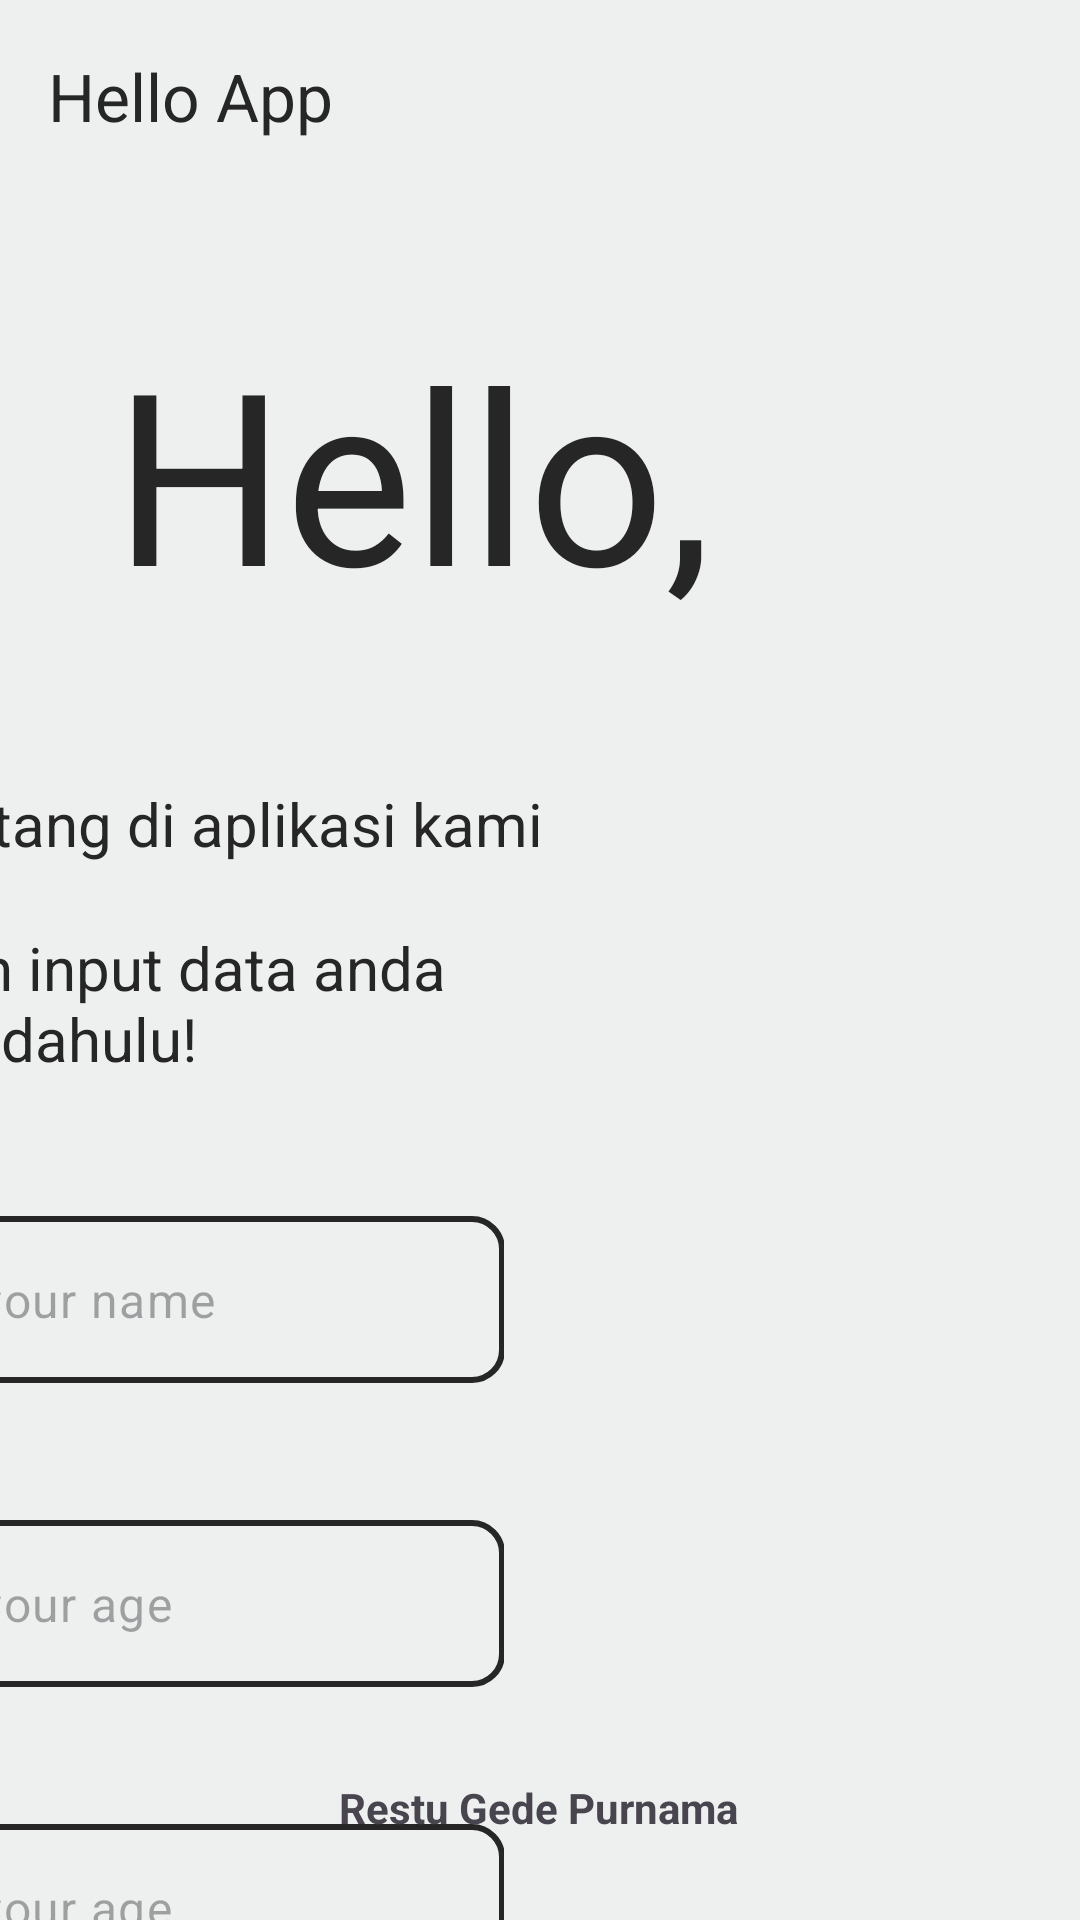

The Android layout XML behind this screen, and the referenced resources:
<!-- AndroidManifest.xml: application theme Theme.Uts -->
<!-- res/layout/activity_welcome.xml -->
<?xml version="1.0" encoding="utf-8"?>
<androidx.constraintlayout.widget.ConstraintLayout xmlns:android="http://schemas.android.com/apk/res/android"
    xmlns:app="http://schemas.android.com/apk/res-auto"
    xmlns:tools="http://schemas.android.com/tools"
    android:id="@+id/main"
    android:layout_width="match_parent"
    android:layout_height="match_parent"
    tools:context=".WelcomeActivity"
    android:background="@color/slightly_white">

    <com.google.android.material.appbar.AppBarLayout
        android:id="@+id/appBarLayout"
        android:layout_width="match_parent"
        android:layout_height="wrap_content"
        app:layout_constraintEnd_toEndOf="parent"
        app:layout_constraintStart_toStartOf="parent"
        app:layout_constraintTop_toTopOf="parent">

        <com.google.android.material.appbar.MaterialToolbar
            android:id="@+id/toolbar"
            android:layout_width="match_parent"
            android:layout_height="?attr/actionBarSize"
            android:background="@color/slightly_white"
            app:title="@string/appBarTitle"
            app:titleTextColor="@color/slightly_grey" />
    </com.google.android.material.appbar.AppBarLayout>

    <TextView
        android:id="@+id/tv_greeting"
        android:layout_width="wrap_content"
        android:layout_height="wrap_content"
        android:layout_marginTop="104dp"
        android:text="@string/message"
        android:textColor="@color/slightly_grey"
        android:textSize="80sp"
        app:layout_constraintEnd_toEndOf="parent"
        app:layout_constraintHorizontal_bias="0.236"
        app:layout_constraintStart_toStartOf="parent"
        app:layout_constraintTop_toTopOf="parent" />

    <TextView
        android:id="@+id/tv_name"
        android:layout_width="wrap_content"
        android:layout_height="wrap_content"
        android:layout_marginTop="2dp"
        android:textColor="@color/slightly_grey"
        android:textSize="30sp"
        app:layout_constraintEnd_toEndOf="parent"
        app:layout_constraintHorizontal_bias="0.0"
        app:layout_constraintStart_toStartOf="@+id/tv_greeting"
        app:layout_constraintTop_toBottomOf="@+id/tv_greeting"
        tools:text="@string/name" />

    <TextView
        android:id="@+id/tv_message"
        android:layout_width="wrap_content"
        android:layout_height="wrap_content"
        android:layout_marginTop="8dp"
        android:textColor="@color/slightly_grey"
        android:textSize="20sp"
        app:layout_constraintEnd_toEndOf="@+id/tv_name"
        app:layout_constraintHorizontal_bias="0.0"
        app:layout_constraintStart_toStartOf="@+id/tv_name"
        app:layout_constraintTop_toBottomOf="@+id/tv_name"
        android:text="@string/welcome" />

    <TextView
        android:id="@+id/tv_data"
        android:layout_width="wrap_content"
        android:layout_height="wrap_content"
        android:layout_marginTop="56dp"
        android:textColor="@color/slightly_grey"
        android:textSize="20sp"
        app:layout_constraintEnd_toEndOf="@+id/tv_name"
        app:layout_constraintHorizontal_bias="0.0"
        app:layout_constraintStart_toStartOf="@+id/tv_name"
        app:layout_constraintTop_toBottomOf="@+id/tv_name"
        android:text="@string/input_data" />

    <TextView
        android:id="@+id/tv_name_label"
        android:layout_width="wrap_content"
        android:layout_height="wrap_content"
        android:layout_marginTop="16dp"
        android:text="@string/name"
        android:textSize="16sp"
        android:textStyle="bold"
        app:layout_constraintStart_toStartOf="@+id/tv_data"
        app:layout_constraintTop_toBottomOf="@+id/tv_data" />

    <com.google.android.material.textfield.TextInputLayout
        android:id="@+id/textInputEditTextLayoutName"
        android:layout_width="wrap_content"
        android:layout_height="wrap_content"
        android:layout_marginTop="8dp"
        app:hintEnabled="false"
        app:layout_constraintStart_toStartOf="@+id/tv_name_label"
        app:layout_constraintTop_toBottomOf="@+id/tv_name_label">

        <com.google.android.material.textfield.TextInputEditText
            android:id="@+id/textInputEditTextName"
            android:layout_width="240dp"
            android:layout_height="wrap_content"
            android:background="@drawable/rounded_text_input"
            android:hint="@string/insert_your_name" />

    </com.google.android.material.textfield.TextInputLayout>

    <TextView
        android:id="@+id/tv_age_label"
        android:layout_width="wrap_content"
        android:layout_height="wrap_content"
        android:text="@string/age"
        android:textSize="16sp"
        android:textStyle="bold"
        android:layout_marginTop="16dp"
        app:layout_constraintStart_toStartOf="@+id/tv_data"
        app:layout_constraintTop_toBottomOf="@+id/textInputEditTextLayoutName" />

    <com.google.android.material.textfield.TextInputLayout
        android:id="@+id/textInputEditTextLayoutAge"
        android:layout_width="wrap_content"
        android:layout_height="wrap_content"
        android:layout_marginTop="8dp"
        app:hintEnabled="false"
        app:layout_constraintStart_toStartOf="@+id/tv_age_label"
        app:layout_constraintTop_toBottomOf="@+id/tv_age_label">

        <com.google.android.material.textfield.TextInputEditText
            android:id="@+id/textInputEditTextAge"
            android:layout_width="240dp"
            android:layout_height="wrap_content"
            android:inputType="number"
            android:background="@drawable/rounded_text_input"
            android:hint="@string/insert_your_age" />

    </com.google.android.material.textfield.TextInputLayout>

    <TextView
        android:id="@+id/tv_email_label"
        android:layout_width="wrap_content"
        android:layout_height="wrap_content"
        android:text="@string/email"
        android:textSize="16sp"
        android:textStyle="bold"
        android:layout_marginTop="16dp"
        app:layout_constraintStart_toStartOf="@+id/tv_data"
        app:layout_constraintTop_toBottomOf="@+id/textInputEditTextLayoutAge" />

    <com.google.android.material.textfield.TextInputLayout
        android:id="@+id/textInputEditTextLayoutEmail"
        android:layout_width="wrap_content"
        android:layout_height="wrap_content"
        android:layout_marginTop="8dp"
        app:hintEnabled="false"
        app:layout_constraintStart_toStartOf="@+id/tv_email_label"
        app:layout_constraintTop_toBottomOf="@+id/tv_email_label">

        <com.google.android.material.textfield.TextInputEditText
            android:id="@+id/textInputEditTextEmail"
            android:layout_width="240dp"
            android:layout_height="wrap_content"
            android:inputType="textEmailAddress"
            android:background="@drawable/rounded_text_input"
            android:hint="@string/insert_your_age" />

    </com.google.android.material.textfield.TextInputLayout>

    <androidx.appcompat.widget.AppCompatButton
        android:id="@+id/submit_button"
        android:layout_width="240dp"
        android:layout_height="wrap_content"
        android:layout_marginTop="20dp"
        android:background="@drawable/rounded"
        android:text="@string/submit"
        android:textColor="@color/slightly_white"
        android:textSize="25sp"
        app:layout_constraintEnd_toEndOf="@+id/textInputEditTextLayoutEmail"
        app:layout_constraintHorizontal_bias="0.292"
        app:layout_constraintStart_toStartOf="@+id/textInputEditTextLayoutEmail"
        app:layout_constraintTop_toBottomOf="@+id/textInputEditTextLayoutEmail" />

    <TextView
        android:id="@+id/tv_creator"
        android:layout_width="wrap_content"
        android:layout_height="wrap_content"
        android:layout_marginBottom="28dp"
        android:text="@string/creator"
        android:textStyle="bold"
        app:layout_constraintBottom_toBottomOf="parent"
        app:layout_constraintEnd_toEndOf="parent"
        app:layout_constraintHorizontal_bias="0.498"
        app:layout_constraintStart_toStartOf="parent" />

</androidx.constraintlayout.widget.ConstraintLayout>
<!-- resources referenced by this layout -->
<resources>
  <color name="slightly_grey">#262626</color>
  <color name="slightly_white">#edf0ef</color>
  <!-- drawable rounded (drawable) -->
  <?xml version="1.0" encoding="utf-8"?>
  <shape xmlns:android="http://schemas.android.com/apk/res/android">
      <solid android:color="@color/slightly_grey"/>
      <corners android:radius="10dp"/>
  </shape>
  <!-- drawable rounded_text_input (drawable) -->
  <?xml version="1.0" encoding="utf-8"?>
  <shape xmlns:android="http://schemas.android.com/apk/res/android">
      <solid android:color="@color/slightly_white"/>
      <corners android:radius="10dp"/>
      <stroke android:width="2dp" android:color="@color/slightly_grey"/>
  </shape>
  <string name="age">Age</string>
  <string name="appBarTitle">Hello App</string>
  <string name="creator">Restu Gede Purnama</string>
  <string name="email">Email</string>
  <string name="input_data">Silahkan input data anda\nterlebih dahulu!</string>
  <string name="insert_your_age">Insert your age</string>
  <string name="insert_your_name">Insert your name</string>
  <string name="message">Hello,</string>
  <string name="name">Name</string>
  <string name="submit">Submit</string>
  <string name="welcome">Selamat datang di aplikasi kami</string>
  <style name="Theme.Uts" parent="Base.Theme.Uts" />
  <style name="Base.Theme.Uts" parent="Theme.Material3.DayNight.NoActionBar">
          
          
          <item name="android:statusBarColor">@color/slightly_grey</item>
      </style>
</resources>
